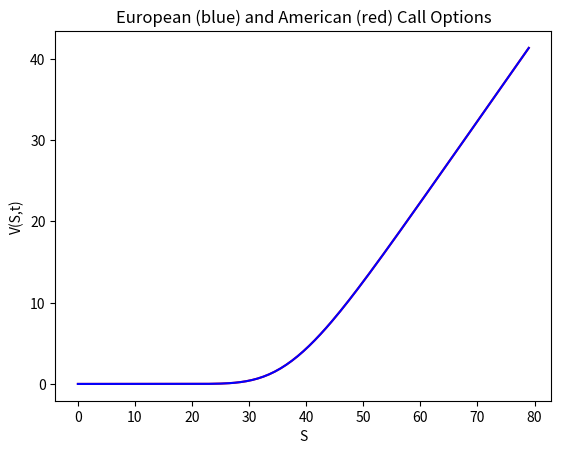

Python code for this plot: (Note: this script raises an exception after producing the figure.)
from os import truncate

from numpy import *
from matplotlib.pyplot import *

# Simulation  Parameters
m = 1600  # time  steps
n = 160  # Number of share price points

# Parameters  -- American  Put  Option
r = 0.06  # short  rate
d = 0.0  # Continuous dividend yield
sigma = 0.2  # volatility
t = 1.0  # time -to -maturity
smax = 80  # Maximum share price considered
smin = 0  # Minimum share price considered
e = 40  # exercise price
ds = (smax - smin) / n  # Price step
dt = t / m  # length  of time  interval

# Initializing the matrix of the option values: v is the European and vam is the American option
def initial_option(n, m, e):
    v = zeros((n, m), 'd')
    # expiry: V(S, T) = max(e - S, 0)
    v[:, 0] = fmax((smin + arange(n) * ds - e), zeros(n))
    # V(S, t) = Se ^ (-d * (T - t)) - Ee ^ (-r(T - t)) as S -> infinity.
    v[n - 1, 1: m] = ((n - 1) * ds + smin) * exp(-d * arange(1, m) * dt) - e * exp(-r * arange(1, m) * dt)
    return v

def truncate(number, digits) -> float:
    stepper = 10.0 ** digits
    return math.trunc(stepper * number) / stepper

def pricing_options(n, m, smin, ds, e, d):
    v = initial_option(n, m, e)
    vam = initial_option(n, m, e)
    # Determining the matrix coefficients of the explicit algorithm, according to BS model
    aa = 0.5 * dt * (sigma * sigma * multiply(arange(0, n - 2), arange(0, n - 2)) - (r - d) * arange(0, n - 2)).T
    bb = 1 - dt * (sigma * sigma * multiply(arange(0, n - 2), arange(0, n - 2)) + r).T
    cc = 0.5 * dt * (sigma * sigma * multiply(arange(0, n - 2), arange(0, n - 2)) + (r - d) * arange(0, n - 2)).T




    # Implementing the explicit algorithm
    for i in range(1, m, 1):
        p =multiply(bb, v[1: n - 1, i - 1]) + multiply(cc, v[2: n, i - 1]) + multiply(aa, v[0: n - 2, i - 1])
        #v[1: n - 1, i] = truncate(multiply(bb, v[1: n - 1, i - 1]) + multiply(cc, v[2: n, i - 1]) + multiply(aa, v[0: n - 2, i - 1]), 4)
        v[1: n - 1, i] = multiply(bb, v[1: n - 1, i - 1]) + multiply(cc, v[2: n, i - 1]) + multiply(aa, v[0: n - 2, i - 1])
        # Checks if early exercise is better for the American Option
        vam[1: n - 1, i] = fmax(
            multiply(bb, vam[1: n - 1, i - 1]) + multiply(cc, vam[2: n, i - 1]) + multiply(aa, vam[0: n - 2, i - 1]),
            vam[1: n - 1, 1])

    # Reversal of the time components in the matrix as the solution of the Black Scholes equation was performed
    # backwards
    v = fliplr(v)
    vam = fliplr(vam)

    # Compares the value today of the European(blue) and American(red) Calls, V(S, t), as a function of S.
    plot(smin + multiply(ds, arange(0, n - 1)), vam[0:n - 1, 0], 'r', smin + multiply(ds, arange(0, n - 1)), v[0:n - 1, 0], 'b')
    xlabel('S');
    ylabel('V(S,t)');
    title('European (blue) and American (red) Call Options');
    savefig("first.png")

def search_by_init_value_of_S (S, umin, ds, vam, n):
    diff_old = 1000
    for i in range (0, n-1, 1):
        S_cur = umin+ds*i
        diff_new = abs(S_cur -S)
        if diff_new > diff_old:
            return vam[i]
        diff_old = diff_new

vam = pricing_options(n, m, smin, ds, e, d)
search_by_init_value_of_S (40, smin, ds, vam, n)